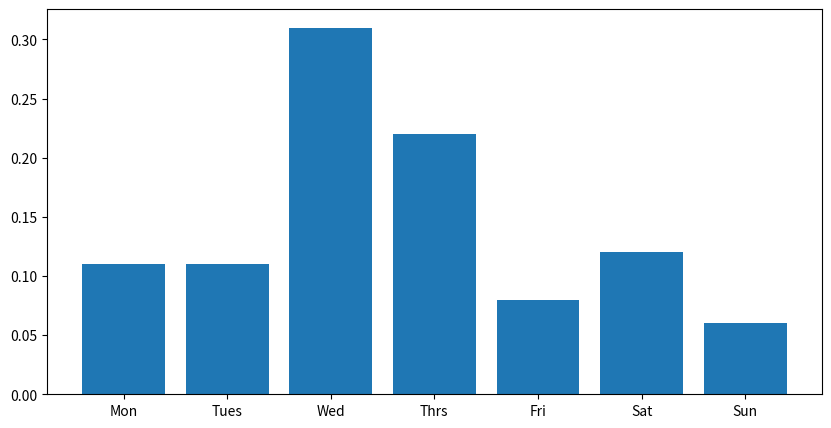
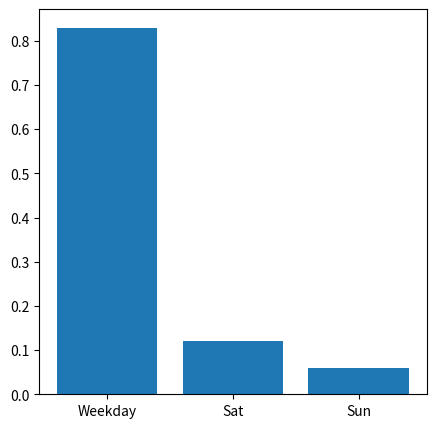
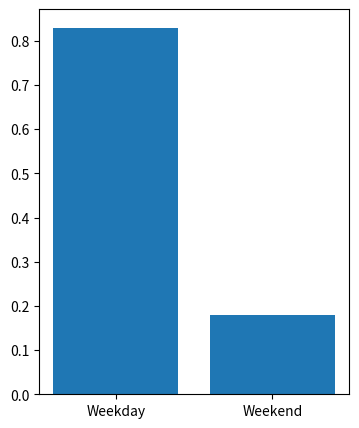

Generate these figures, in order, with matplotlib:
import numpy as np
import matplotlib as mpl
import matplotlib.pyplot as plt
import math

def relative_costs(contacted, reached, money, day=0, r=0):
    """
    

    Parameters
    ----------
    1xn matrices
    contacted : The number of people that were contacted (Size of the data frame).
    reached : The number of people that were reached (Partition of the data frame).
    money : The amount of money spent to contact people.
    
    ints
    day : The day of the week (0 - Mon, 1 - Tues, ..., 7 - Sun)
    r : Representation of the data (0 - Mon, Tues, ..., Sun
                                    1 - Weekday, Sat, Sun
                                    2 - Weekday, Weekend)

    Returns
    -------
    costs : A vector representation of the costs/vote, normalized to [0,1].

    """
    
    # calculate the costs/vote
    difference = np.subtract(contacted, reached)
    for ind in range(len(difference)):
        difference[ind] = 1.0/float(difference[ind])
    costs = np.multiply(money, difference)
    costs = [costs[ind] for ind in range(len(difference))]
    
    # normalize costs
    costs = [round(costs[ind]/sum(costs), 2) for ind in range(len(difference))]
    if r==0:
        plt.bar(['Mon', 'Tues', 'Wed', 'Thrs', 'Fri', 'Sat', 'Sun'], list(costs))
    elif r==1:
        i=len(costs)-1
        costs = np.array([sum(costs)-costs[i]-costs[i-1], costs[i-1], costs[i]])
        plt.bar(['Weekday', 'Sat', 'Sun'], list(costs))
    elif r==2:
        i=len(costs)-1
        costs = np.array([sum(costs)-costs[i]-costs[i-1], costs[i-1]+costs[i]])
        plt.bar(['Weekday', 'Weekend'], list(costs))
    return costs

if __name__ == "__main__":
    con = np.array([5.0,6.0,4.0,5.0,6.0,7.0,8.0])
    rea = np.array([1,1,2,2,1,4,5])
    money = np.array([10,12,14,15,9,8,4])
    
    fig = plt.figure(figsize=(10,5))
    relative_costs(con,rea,money)
    fig = plt.figure(figsize=(5,5))
    relative_costs(con,rea,money, r=1)
    fig = plt.figure(figsize=(4,5))
    relative_costs(con,rea,money, r=2)